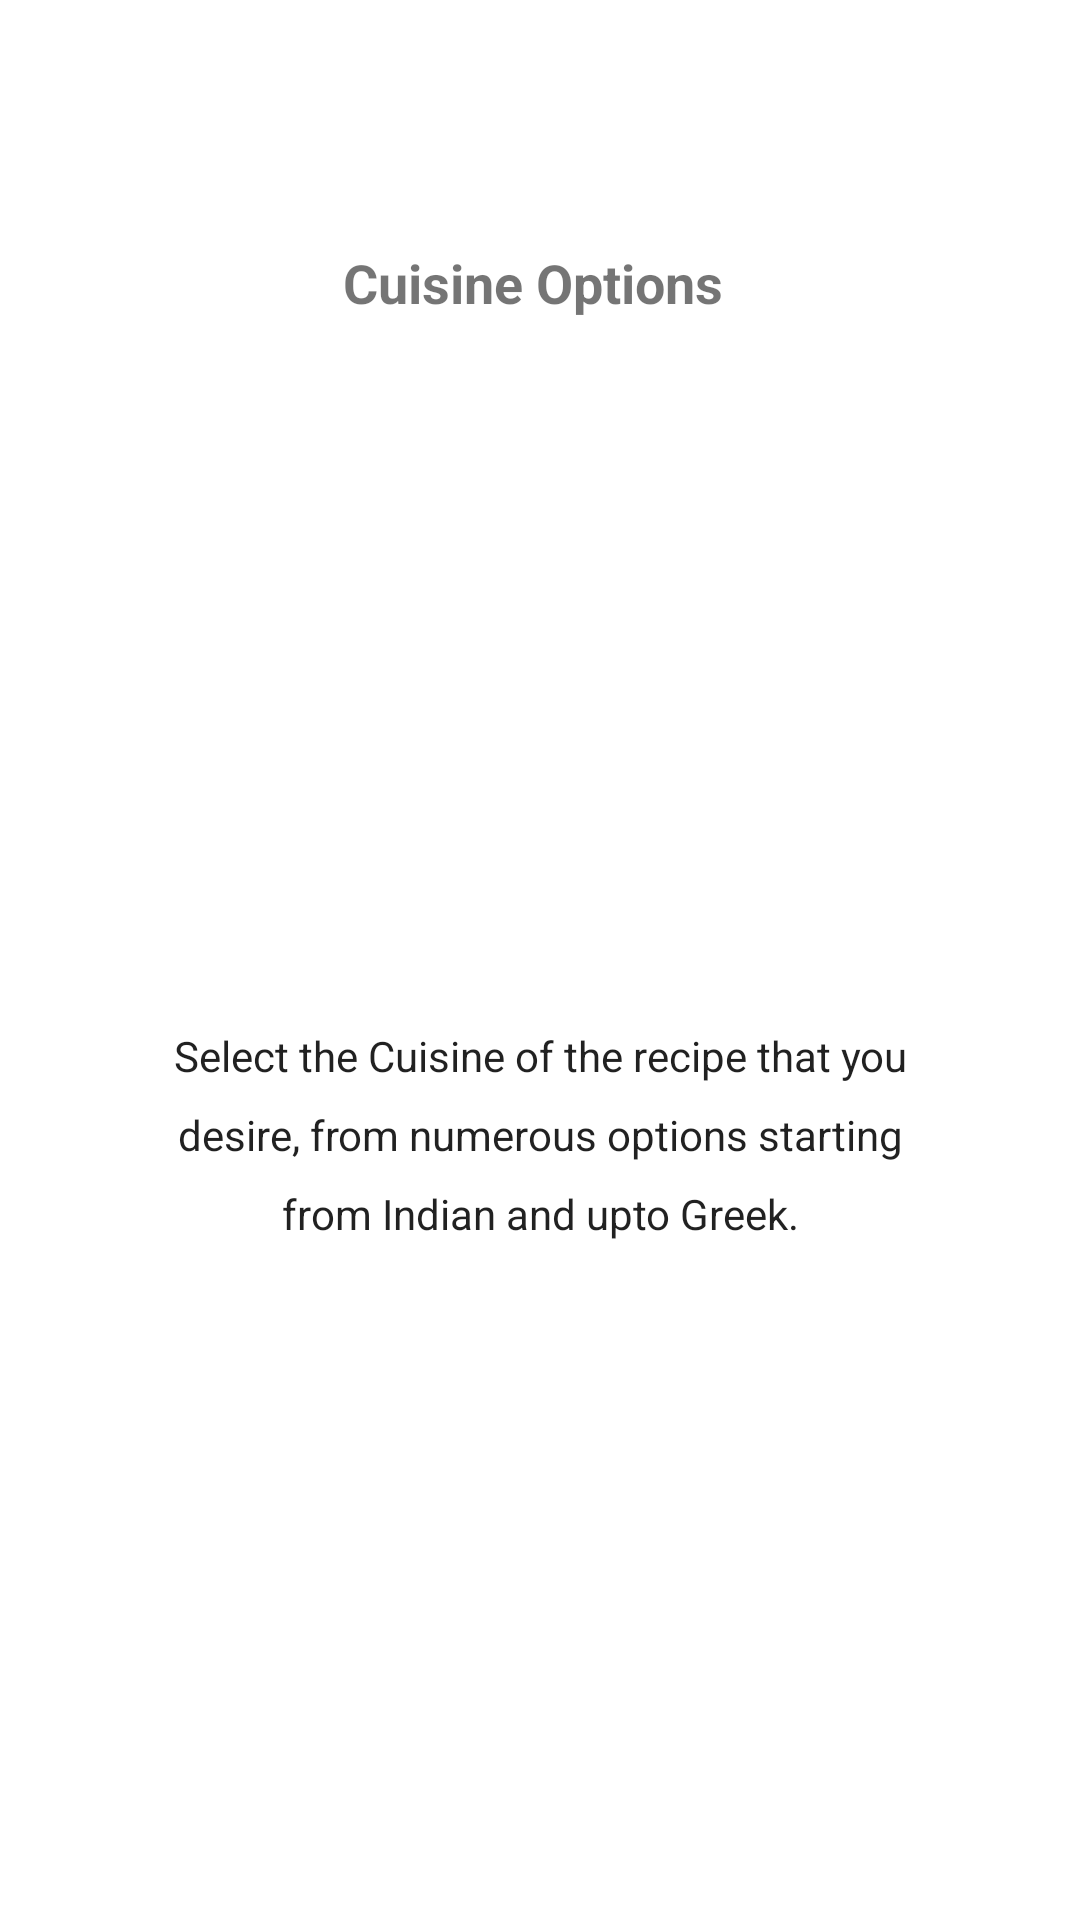

Here is an Android app screen rendered from its layout file. Give the layout XML and the strings, colors and styles it references.
<!-- AndroidManifest.xml: application theme Theme.MarvelAppX -->
<!-- res/layout/slide_layout.xml -->
<?xml version="1.0" encoding="utf-8"?>
<RelativeLayout xmlns:android="http://schemas.android.com/apk/res/android"
    xmlns:app="http://schemas.android.com/apk/res-auto"
    android:layout_width="match_parent"
    android:layout_height="match_parent">

    <ImageView
        android:id="@+id/imageView2"
        android:layout_width="wrap_content"
        android:layout_height="wrap_content"
        android:layout_alignParentTop="true"
        android:layout_centerHorizontal="true"
        android:layout_marginHorizontal="@android:dimen/app_icon_size"
        android:layout_marginTop="146dp"
        />

    <TextView
        android:id="@+id/heading"
        android:layout_width="wrap_content"
        android:layout_height="wrap_content"
        android:layout_alignParentTop="true"
        android:layout_centerHorizontal="true"
        android:layout_marginTop="82dp"
        android:text="Cuisine Options "
        android:textSize="18sp"
        android:textStyle="bold" />

    <TextView
        android:id="@+id/description"
        android:layout_width="wrap_content"
        android:layout_height="wrap_content"
        android:layout_alignParentBottom="true"
        android:layout_centerHorizontal="true"
        android:layout_marginBottom="178dp"
        android:layout_marginHorizontal="@android:dimen/app_icon_size"
        android:lineSpacingExtra="10sp"
        android:paddingVertical="@android:dimen/app_icon_size"
        android:singleLine="false"
        android:text="Select the Cuisine of the recipe that you desire, from numerous options starting from Indian and upto Greek."
        android:textAlignment="center"
        android:textAppearance="@style/TextAppearance.AppCompat.Body1" />
</RelativeLayout>
<!-- resources referenced by this layout -->
<resources>
  <style name="Theme.MarvelAppX" parent="Theme.MaterialComponents.DayNight.DarkActionBar">
          
          <item name="colorPrimary">@color/purple_500</item>
          <item name="colorPrimaryVariant">@color/purple_700</item>
          <item name="colorOnPrimary">@color/white</item>
          
          <item name="colorSecondary">@color/teal_200</item>
          <item name="colorSecondaryVariant">@color/teal_700</item>
          <item name="colorOnSecondary">@color/black</item>
          
          <item name="android:statusBarColor" tools:targetApi="l">?attr/colorPrimaryVariant</item>
          
          <item name="android:windowBackground">@android:color/white</item>
      </style>
  <color name="purple_500">#FF6200EE</color>
  <color name="purple_700">#FF3700B3</color>
  <color name="white">#FFFFFFFF</color>
  <color name="teal_200">#FF03DAC5</color>
  <color name="teal_700">#FF018786</color>
  <color name="black">#FF000000</color>
</resources>
